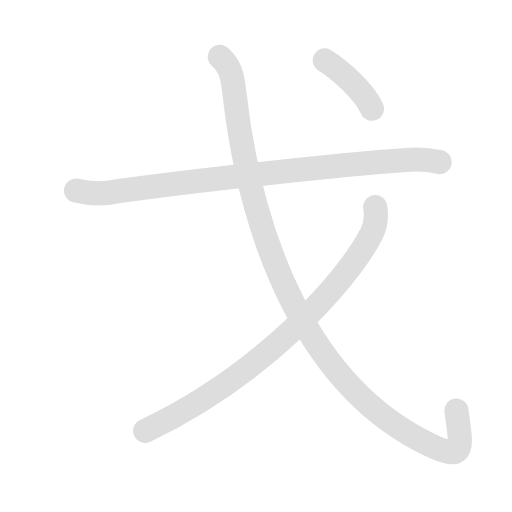
t = 0.00 s
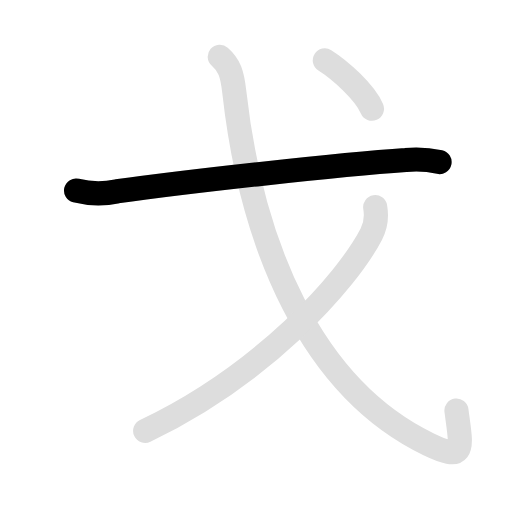
t = 1.35 s
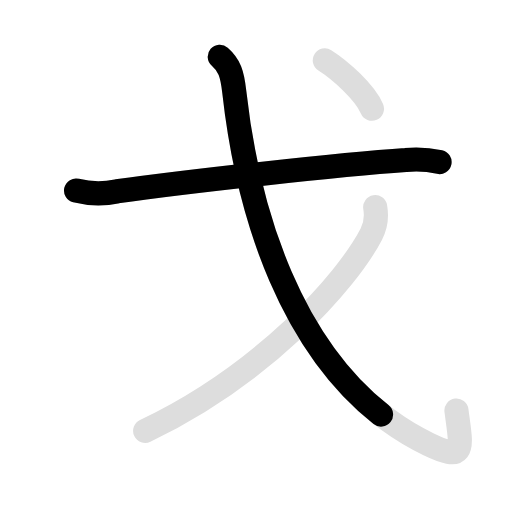
t = 2.70 s
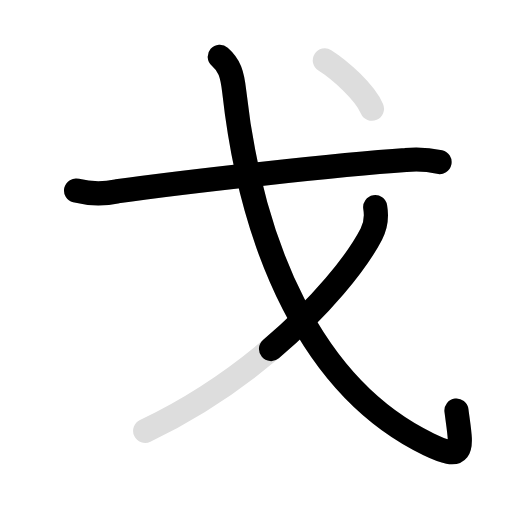
t = 4.05 s
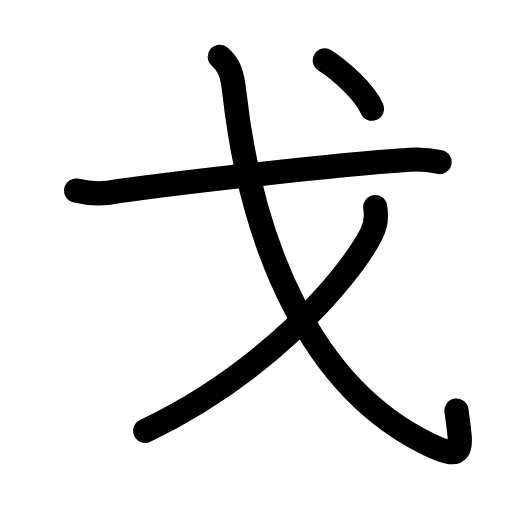
t = 5.55 s
t = 6.90 s: frame unchanged from t = 5.55 s, image omitted

The animated SVG that drew these frames (rendered in a browser with its animation timeline set to each time). Animation: 8 SMIL elements (animate=5,set=3); one cycle of 6.90 s, repeats indefinitely.

<svg id="kvg-06208" class="kanjivg" viewBox="0 0 106 106" width="106" height="106" xmlns="http://www.w3.org/2000/svg" xmlns:xlink="http://www.w3.org/1999/xlink" xml:space="preserve" version="1.1" baseProfile="full"><defs><style type="text/css">path.black{fill:none;stroke:black;stroke-width:5;stroke-linecap:round;stroke-linejoin:round;}path.grey{fill:none;stroke:#ddd;stroke-width:5;stroke-linecap:round;stroke-linejoin:round;}path.stroke{fill:none;stroke:black;stroke-width:5;stroke-linecap:round;stroke-linejoin:round;}text{font-size:16px;font-family:Segoe UI Symbol,Cambria Math,DejaVu Sans,Symbola,Quivira,STIX,Code2000;-webkit-touch-callout:none;cursor:pointer;-webkit-user-select:none;-khtml-user-select:none;-moz-user-select:none;-ms-user-select:none;user-select: none;}text:hover{color:#777;}#reset{font-weight:bold;}</style><marker id="markerStart" markerWidth="8" markerHeight="8" style="overflow:visible;"><circle cx="0" cy="0" r="1.5" style="stroke:none;fill:red;fill-opacity:0.5;"/></marker><marker id="markerEnd" style="overflow:visible;"><circle cx="0" cy="0" r="0.8" style="stroke:none;fill:blue;fill-opacity:0.5;"><animate attributeName="opacity" from="1" to="0" dur="3s" repeatCount="indefinite" /></circle></marker></defs><path d="M15.75,39.45c2.85,0.72,5.68,0.77,8.5,0.16c13.53-1.89,45.83-5.57,59.76-6.49c2.34-0.23,4.67-0.09,6.99,0.43" class="grey" /><path d="M45.5,11.75c2,1.75,2.58,3.49,3,7.25C52,50.5,64.25,80.25,88.75,92c7.86,3.77,6.75,0.75,5.75-7" class="grey" /><path d="M77.68,42.89c0.34,2,0.09,3.87-0.8,5.58c-5.16,9.94-22.48,29.14-46.82,40.74" class="grey" /><path d="M67.25,12.5c3.18,2,8.27,6.57,9.75,10" class="grey" /><path d="M15.75,39.45c2.85,0.72,5.68,0.77,8.5,0.16c13.53-1.89,45.83-5.57,59.76-6.49c2.34-0.23,4.67-0.09,6.99,0.43" class="stroke" stroke-dasharray="150"><animate attributeName="stroke-dashoffset" from="150" to="0" dur="1.8s" begin="0.0s" fill="freeze" /></path><path d="M45.5,11.75c2,1.75,2.58,3.49,3,7.25C52,50.5,64.25,80.25,88.75,92c7.86,3.77,6.75,0.75,5.75-7" class="stroke" stroke-dasharray="150"><set attributeName="opacity" to="0" dur="1.7s" /><animate attributeName="stroke-dashoffset" from="150" to="0" dur="1.8s" begin="1.7s" fill="freeze" /></path><path d="M77.68,42.89c0.34,2,0.09,3.87-0.8,5.58c-5.16,9.94-22.48,29.14-46.82,40.74" class="stroke" stroke-dasharray="150"><set attributeName="opacity" to="0" dur="3.5999999999999996s" /><animate attributeName="stroke-dashoffset" from="150" to="0" dur="1.8s" begin="3.5999999999999996s" fill="freeze" /></path><path d="M67.25,12.5c3.18,2,8.27,6.57,9.75,10" class="stroke" stroke-dasharray="150"><set attributeName="opacity" to="0" dur="5.1s" /><animate attributeName="stroke-dashoffset" from="150" to="0" dur="1.8s" begin="5.1s" fill="freeze" /></path></svg>
